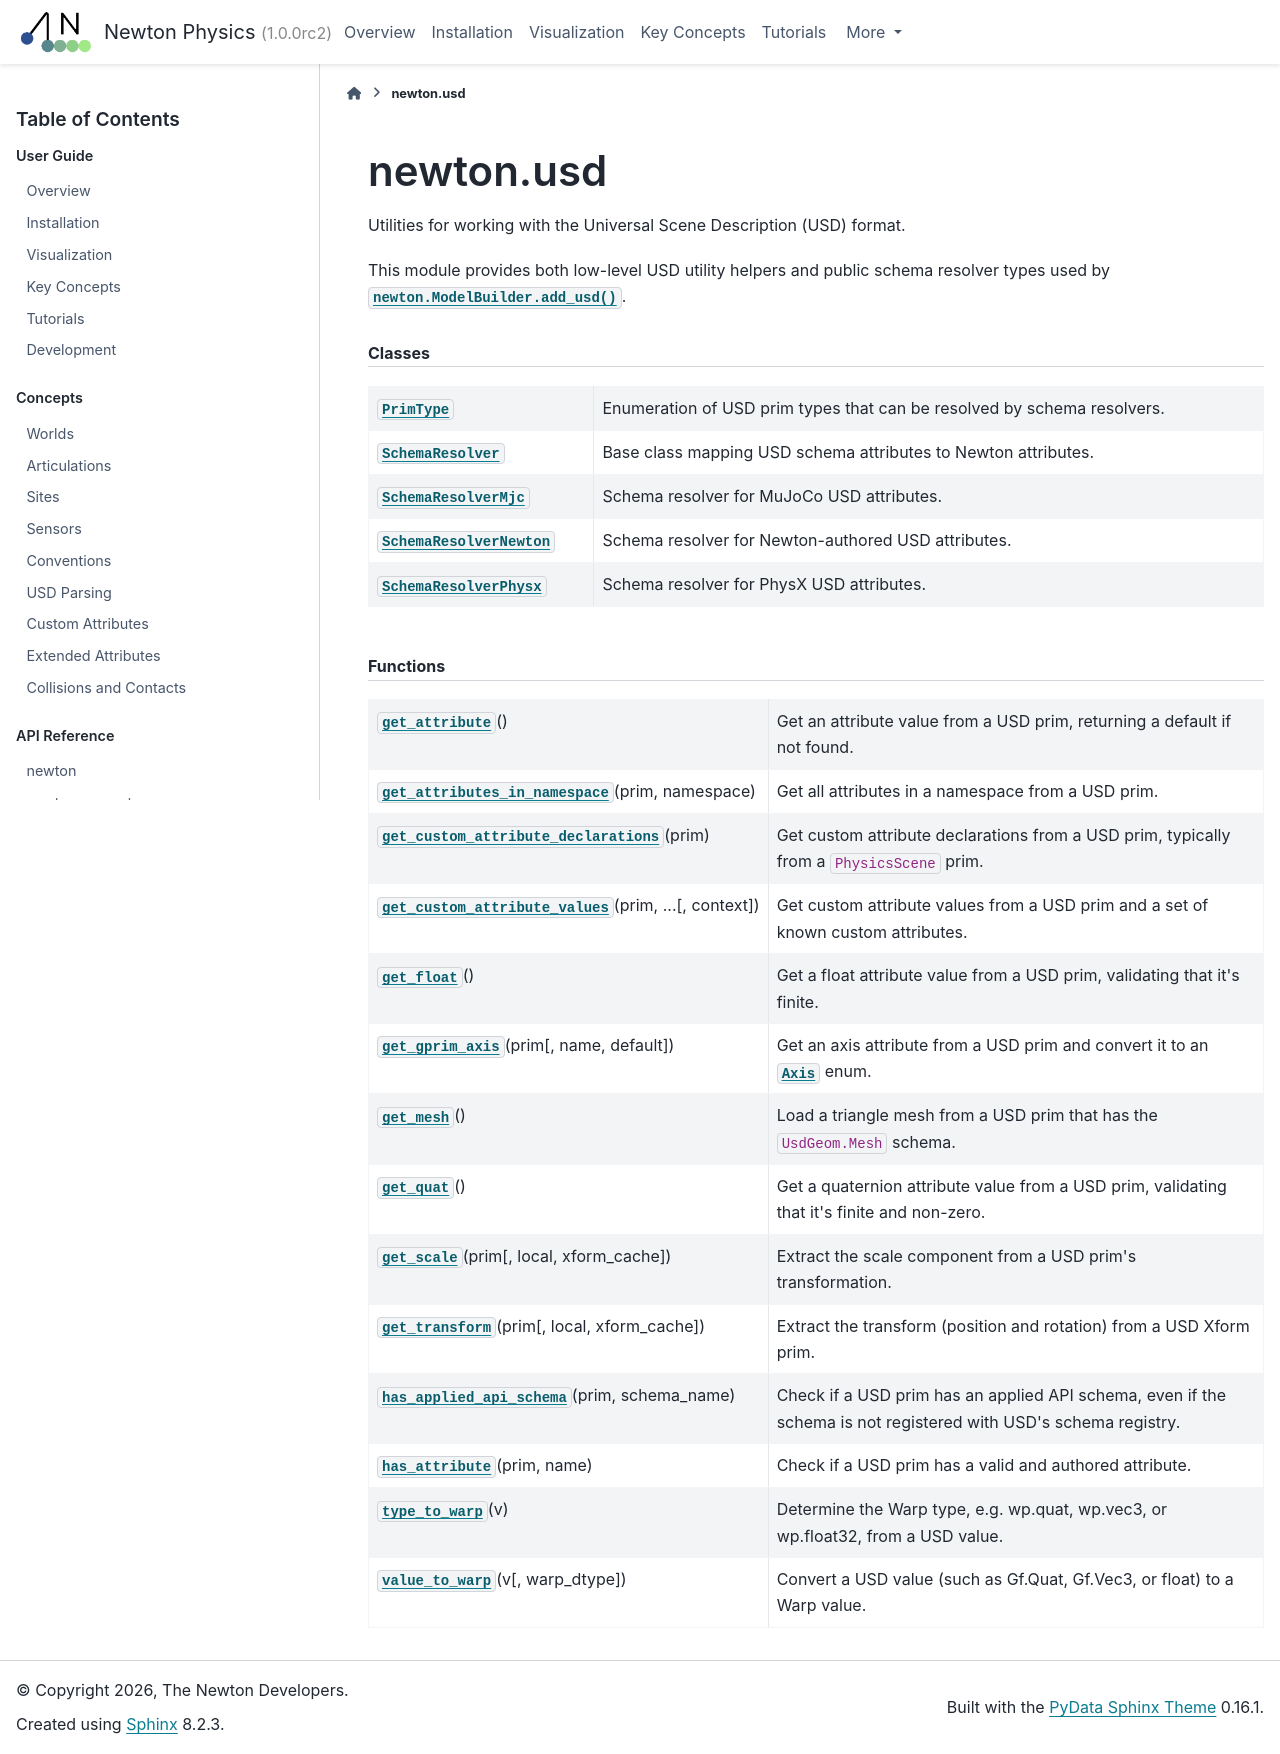

repository: wkzMagician/newton-mcp · page: latest/api/newton_usd.html · generator: sphinx

newton.usd
==========

Utilities for working with the Universal Scene Description (USD) format.

This module provides both low-level USD utility helpers and public schema
resolver types used by :meth:`newton.ModelBuilder.add_usd`.

.. currentmodule:: newton.usd

.. rubric:: Classes

.. autosummary::
   :toctree: _generated
   :nosignatures:

   PrimType
   SchemaResolver
   SchemaResolverMjc
   SchemaResolverNewton
   SchemaResolverPhysx

.. rubric:: Functions

.. autosummary::
   :toctree: _generated
   :signatures: long

   get_attribute
   get_attributes_in_namespace
   get_custom_attribute_declarations
   get_custom_attribute_values
   get_float
   get_gprim_axis
   get_mesh
   get_quat
   get_scale
   get_transform
   has_applied_api_schema
   has_attribute
   type_to_warp
   value_to_warp
